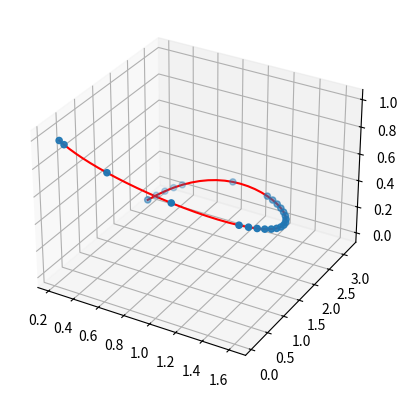

The script that saved this image:

import numpy as np
import matplotlib.pyplot as plt




# generate data
n_steps = 50
sigma=0.25
mu=0.5
T = np.linspace(-0, 1, n_steps)
data = {}
data[0] = (T / 20 + 1 / (sigma * np.sqrt(2 * np.pi)) *  np.exp(-0.5 * ((T - mu) / sigma) ** 2))
data[1] = (T / 20 + 1 / (sigma/2 * np.sqrt(2 * np.pi)) *  np.exp(-0.5 * ((T - mu*0.3) / sigma) ** 2))

# # plot
# ax = plt.axes(projection='3d')
# ax.plot3D(T, data[0], data[1], 'red')
# plt.show()
# print('done')


# remove points according to gradient < threshold

N = np.shape(data)


def plot3d(x,y,t, color, format):
    ax = plt.axes(projection='3d')
    if (format=='line'):
        ax = plt.axes(projection='3d')
        ax.plot3D(x,y,t, 'color')
    if (format=='dots'):
        ax.scatter3D(x,y,t, cmap='Greens');
    plt.show()




def computeNextConsecutiveGradient(data, firstIdx):
    x1 = data[0][firstIdx-1]
    y1 = data[1][firstIdx-1]
    x2 = data[0][firstIdx]
    y2 = data[1][firstIdx]
    dx = x2-x1
    dy = y2-y1
    grad =  dy/dx

    return np.abs(grad)

init = 0
filteredIdx=[]
filteredIdx.append(0)
counter = 0
i = 0
threshold = 1.5
max_skip = 0.1 * n_steps
while(i < n_steps):


    r = computeNextConsecutiveGradient(data,i)
    checkpoint = i
    while(r < threshold and i < n_steps and  (i-checkpoint) < max_skip ): # evaluate gradient
        # grad is small, i.e. skip point
        i = i+1
        if (i < n_steps):
            r = computeNextConsecutiveGradient(data, i)

    if (i<n_steps):
        filteredIdx.append(i)
        i = i+1


    counter = counter +1
    print('counter: ' + str(counter))

filteredIdx.append((n_steps-1))
print(filteredIdx)
print('counter: ' + str(counter))


x_f = data[0][filteredIdx]
y_f = data[1][filteredIdx]

t_f = T[filteredIdx]

# plot3d(filtered_x1,filtered_x2,T_filtered, 'red', 'dots')

ax = plt.axes(projection='3d')
ax.plot3D(data[0], data[1], T,'red')
ax.scatter3D(x_f, y_f, t_f);

plt.show()







